Run: headless pygame with SDL's dummy video driver; simulated clock (each Clock.tick advances the game by its frame time, no real sleeping); random seed 0; keys injected as events and as key.get_pressed() state; no mouse input.
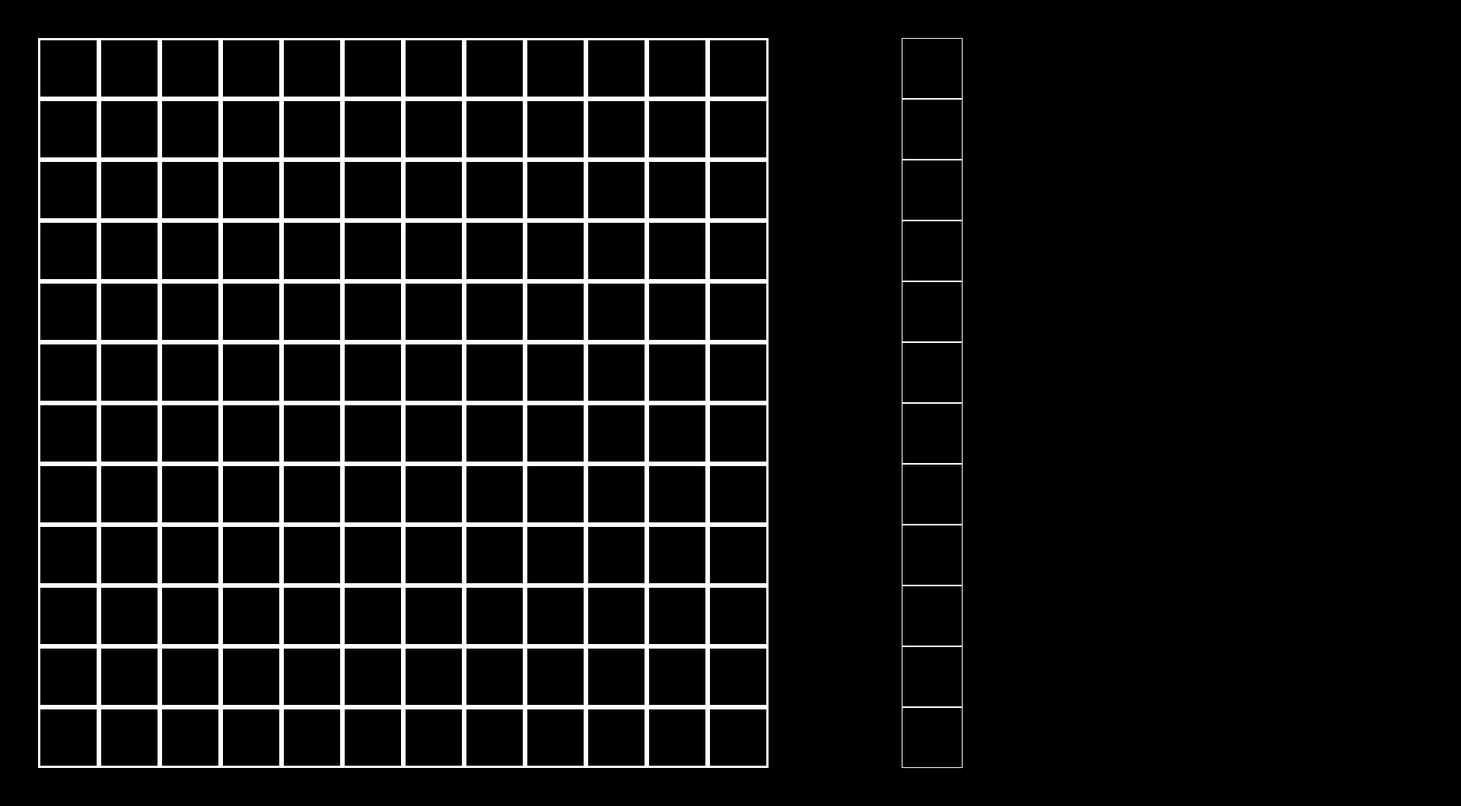
Frame 1 of 4 · flips 1–60 · no input
Frame 2 of 4 · flips 61–180 · tapped SPACE, RETURN · held RIGHT (→), D · screen unchanged from frame 1, image omitted
Frame 3 of 4 · flips 181–300 · held DOWN (↓), S · screen unchanged from frame 2, image omitted
Frame 4 of 4 · flips 301–420 · held LEFT (←), A, UP (↑), W · screen unchanged from frame 3, image omitted

The pygame program that drew these frames:

import pygame
import sys

numtable = 12
area = 80
pygame.init()

screen = pygame.display.set_mode((1920, 1060))
pygame.display.set_caption("Box Table")


running = True


while running:
    for event in pygame.event.get():
        if event.type == pygame.QUIT:
            running = False
    screen.fill((0, 0, 0))
    for x in range(numtable):
            for y in range(numtable):
                pygame.draw.rect(screen, (255, 255, 255),((x * area) + 50, (y * area) + 50, area, area), 3)
    for y in range(numtable):
            pygame.draw.rect(screen, (255, 255, 255), (numtable *area + 225, y * area+50, area, area), 1)
    pygame.display.flip()
pygame.quit()
sys.exit()
